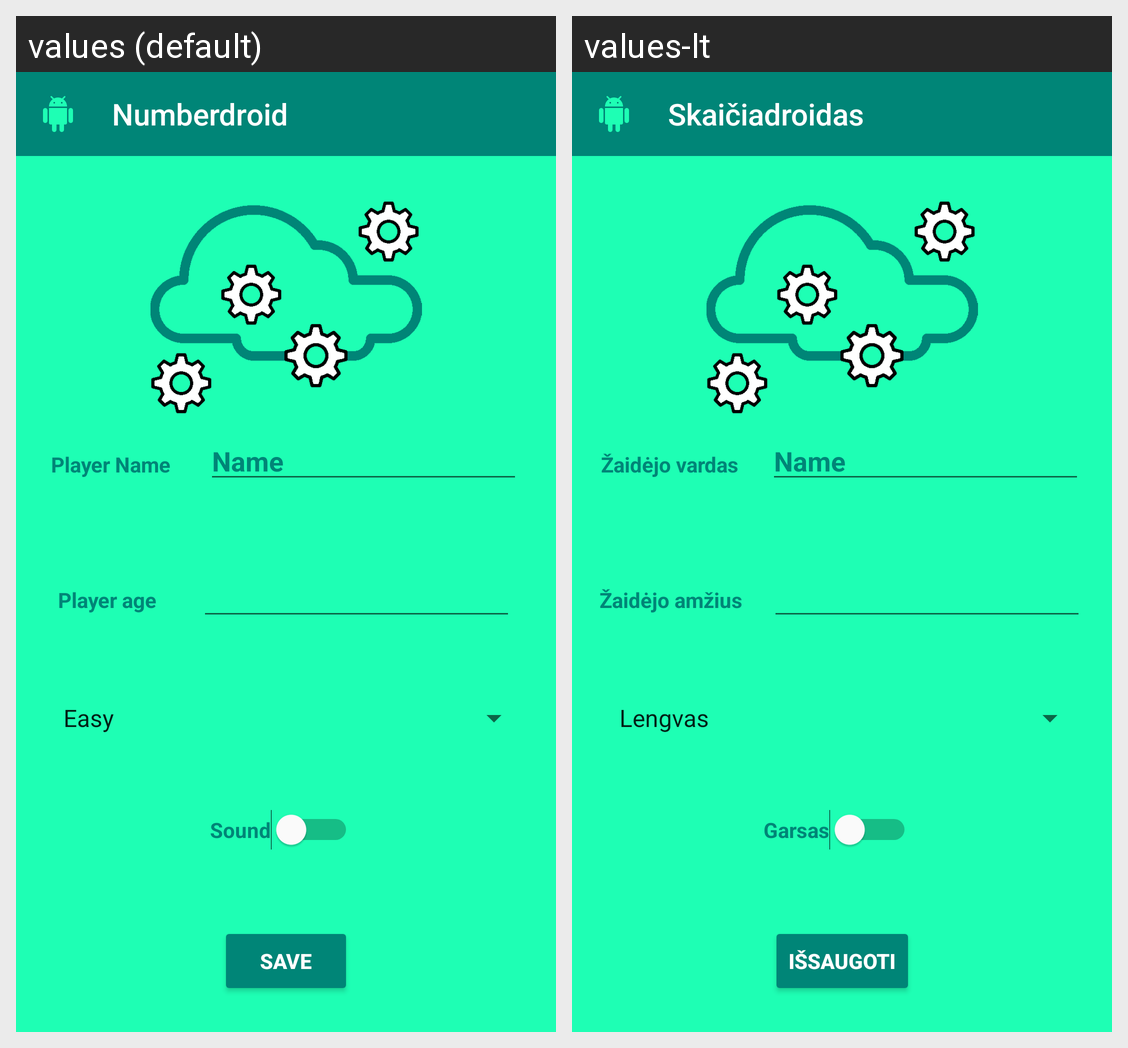

Translations of the strings shown on this Android screen, per locale in the grid:
Android screen res/layout/activity_settings.xml rendered under 2 locales, left to right: values (default), values-lt. Device: Nexus 5 (rendered at 1080×1920; each locale shown at half size, 540×960, under a caption strip naming it); theme AppTheme.
Strings drawn on this screen, with the default value and each locale's value (text and hints the layout hard-codes, and strings that could not be matched under every locale, appear in the picture but are not listed):

app_name
  values: Numberdroid
  values-lt: Skaičiadroidas

switch_sound
  values: Sound
  values-lt: Garsas

btn_saveSettings
  values: Save
  values-lt: Išsaugoti

text_playername
  values: Player Name
  values-lt: Žaidėjo vardas

text_playerage
  values: Player age
  values-lt: Žaidėjo amžius
